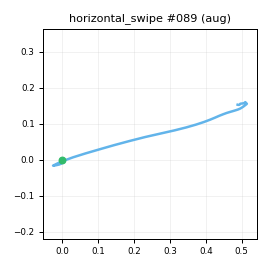

The table this chart was drawn from, first rows:
t_s, ax, ay, az, gx, gy, gz, seq
0.00000, -0.8942, -0.2841, 0.02166, 3.642, 1.416, 3.827, 0
0.01000, -0.885, -0.2995, 0.01288, 5.013, 3.144, 1.038, 1
0.02000, -0.9037, -0.3089, 0.00999, 5.619, 5.522, -1.676, 2
0.03100, -0.9093, -0.321, 0.02614, 5.536, 7.461, -4.723, 3
0.04000, -0.9169, -0.3873, -0.00439, 4.733, 10.25, -8.507, 4
0.05000, -0.9156, -0.4619, -0.01047, 2.555, 12.06, -9.819, 5
0.06000, -0.9434, -0.5935, -0.01535, -0.4784, 13.74, -7.862, 6
0.07100, -0.9243, -0.7158, -0.07064, -5.423, 16.09, -2.921, 7
0.08000, -0.9163, -0.8763, -0.1011, -13.05, 18.36, 3.102, 8
0.09000, -0.898, -1.069, -0.1645, -27.98, 16.69, 12.24, 9
0.1, -0.867, -1.206, -0.299, -41.61, 18.23, 27.76, 10
0.11, -0.8274, -1.362, -0.4023, -52.98, 13.23, 41.39, 11
0.12, -0.8077, -1.517, -0.5381, -52.65, 10.63, 49.42, 12
0.13, -0.7205, -1.717, -0.6944, -39.25, 5.947, 58.12, 13
0.14, -0.6357, -1.922, -0.9394, -13.27, -0.8758, 70.35, 14
0.15, -0.5947, -2.105, -1.175, 32.01, -14.36, 92.86, 15
0.16, -0.4534, -2.126, -1.324, 84.8, -42.13, 126.7, 16
0.17, -0.2885, -1.848, -1.357, 151.2, -66.28, 158.9, 17
0.18, -0.1089, -1.396, -1.377, 234.3, -84.91, 188.6, 18
0.19, 0.01682, -0.9011, -1.316, 302.1, -94.73, 211.5, 19
0.201, 0.06913, -0.3576, -1.27, 344.7, -100.6, 233.8, 20
0.21, 0.1424, 0.2999, -1.155, 375.5, -107.2, 253, 21
0.22, 0.08535, 0.9323, -0.9497, 394.3, -106.2, 258.7, 22
0.23, -0.03269, 1.398, -0.7106, 394.7, -100.2, 247.9, 23
0.241, -0.2081, 1.691, -0.504, 380.6, -86.37, 228.7, 24
0.25, -0.3403, 1.926, -0.3002, 345.2, -78.16, 208.5, 25
0.26, -0.4804, 2.145, -0.09490, 295.7, -74.49, 182.4, 26
0.27, -0.5413, 2.123, 0.08581, 246.2, -71.06, 154, 27
0.28, -0.5287, 1.926, 0.1519, 197.6, -65.17, 133.2, 28
0.29, -0.5354, 1.725, 0.178, 155.4, -58.53, 118.8, 29
0.3, -0.55, 1.556, 0.1615, 122, -50.95, 112, 30
0.31, -0.5672, 1.453, 0.1025, 102.1, -44.45, 105.1, 31
0.32, -0.6075, 1.429, 0.1072, 95.31, -37.68, 95.55, 32
0.33, -0.6698, 1.426, 0.1595, 89.54, -33.06, 81.98, 33
0.34, -0.713, 1.401, 0.1647, 84.17, -25.71, 67.56, 34
0.35, -0.7297, 1.303, 0.172, 75.52, -21.88, 53.69, 35
0.36, -0.7388, 1.243, 0.1503, 64.6, -19.65, 45.07, 36
0.371, -0.7642, 1.172, 0.1433, 53.79, -17.58, 40.51, 37
0.38, -0.7591, 1.11, 0.1205, 45.76, -18.91, 36.63, 38
0.39, -0.751, 1.078, 0.1515, 39.22, -20.9, 34.43, 39
0.4, -0.7568, 1.043, 0.1435, 33.8, -21.61, 32.43, 40
0.41, -0.7452, 1.044, 0.1689, 28.84, -20.2, 28.64, 41
0.42, -0.7506, 1.03, 0.1997, 24.08, -18.93, 23.81, 42
0.43, -0.7596, 0.9759, 0.217, 20.19, -15.58, 15.84, 43
0.44, -0.7451, 0.9224, 0.2018, 15.59, -12.44, 9.18, 44
0.45, -0.7681, 0.8597, 0.1967, 11.62, -9.063, 2.766, 45
0.46, -0.775, 0.7843, 0.1851, 5.777, -5.492, -3.506, 46
0.47, -0.7636, 0.6888, 0.1512, 0.334, -3.748, -3.838, 47
0.48, -0.7558, 0.6165, 0.1394, -4.837, -4.005, -1.986, 48
0.49, -0.7723, 0.5758, 0.122, -6.149, -5.143, 0.8879, 49
0.501, -0.754, 0.5339, 0.1256, -7.677, -7.376, 4.007, 50
0.51, -0.7446, 0.5405, 0.1362, -7.543, -8.726, 5.081, 51
0.52, -0.741, 0.5535, 0.1645, -5.796, -7.547, 5.391, 52
0.53, -0.734, 0.5682, 0.1639, -4.218, -5.409, 1.101, 53
0.541, -0.743, 0.569, 0.1761, -2.753, -1.424, -2.828, 54
0.55, -0.7644, 0.5917, 0.1794, -2.013, 2.845, -6.671, 55
0.56, -0.7459, 0.5666, 0.1511, -4.242, 4.706, -9.147, 56
0.57, -0.7533, 0.5257, 0.1509, -7.317, 5.969, -9.694, 57
0.58, -0.7817, 0.52, 0.1276, -11.11, 6.699, -8.279, 58
0.59, -0.7929, 0.4861, 0.108, -13.76, 6.516, -5.852, 59
... 21 more rows
